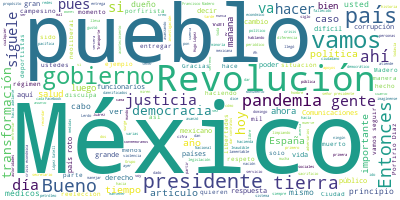

The table this chart was drawn from, first rows:
Participante, Texto, Sentimiento, Palabras, Dia, Mes, Anio
PRESIDENTE ANDRES MANUEL LOPEZ OBRADOR, Buenos días., 0.9384, 2, 20, 11, 2020
PRESIDENTE ANDRES MANUEL LOPEZ OBRADOR, Bueno, pues hoy conmemoramos 110 años de…, 0.8565, 49, 20, 11, 2020
PRESIDENTE ANDRES MANUEL LOPEZ OBRADOR, Se avanzó, no fue en vano el sacrificio …, 0.06736, 19, 20, 11, 2020
PRESIDENTE ANDRES MANUEL LOPEZ OBRADOR, Gracias a la Revolución se mejoraron las…, 0.6494, 40, 20, 11, 2020
PRESIDENTE ANDRES MANUEL LOPEZ OBRADOR, El porfiriato se caracterizó por la conc…, 0.5133, 65, 20, 11, 2020
PRESIDENTE ANDRES MANUEL LOPEZ OBRADOR, Eso fue lo que sucedió en Morelos, los h…, 0.637, 70, 20, 11, 2020
PRESIDENTE ANDRES MANUEL LOPEZ OBRADOR, Y como el gobierno era de ellos, era de …, 0.09393, 43, 20, 11, 2020
PRESIDENTE ANDRES MANUEL LOPEZ OBRADOR, Entonces, con la Revolución se entrega l…, 0.1157, 11, 20, 11, 2020
PRESIDENTE ANDRES MANUEL LOPEZ OBRADOR, Al principio es el reparto en Morelos po…, 0.307, 28, 20, 11, 2020
PRESIDENTE ANDRES MANUEL LOPEZ OBRADOR, Y el momento de más justicia en cuanto a…, 0.01548, 35, 20, 11, 2020
PRESIDENTE ANDRES MANUEL LOPEZ OBRADOR, Entonces, la Revolución es justicia para…, 0.2064, 17, 20, 11, 2020
PRESIDENTE ANDRES MANUEL LOPEZ OBRADOR, No fue así en el terreno de lo político,…, 0.0122, 66, 20, 11, 2020
PRESIDENTE ANDRES MANUEL LOPEZ OBRADOR, No fue fácil, porque se intentó la reele…, 0.0009749, 25, 20, 11, 2020
PRESIDENTE ANDRES MANUEL LOPEZ OBRADOR, Pero surge un partido de Estado que impi…, 0.5139, 30, 20, 11, 2020
PRESIDENTE ANDRES MANUEL LOPEZ OBRADOR, Ahora estamos dando los primeros pasos p…, 0.9096, 73, 20, 11, 2020
PRESIDENTE ANDRES MANUEL LOPEZ OBRADOR, Hasta ahora, estamos hablando de siglos …, 0.04306, 8, 20, 11, 2020
PRESIDENTE ANDRES MANUEL LOPEZ OBRADOR, La Revolución que conmemoramos hoy, a pe…, 0.228, 54, 20, 11, 2020
PRESIDENTE ANDRES MANUEL LOPEZ OBRADOR, Algo que se le debe a la Revolución, el …, 0.3423, 40, 20, 11, 2020
PRESIDENTE ANDRES MANUEL LOPEZ OBRADOR, Por poner el ejemplo, en Estados Unidos,…, 0.4271, 107, 20, 11, 2020
PRESIDENTE ANDRES MANUEL LOPEZ OBRADOR, En México, en el artículo 27 que se apru…, 0.4011, 33, 20, 11, 2020
PRESIDENTE ANDRES MANUEL LOPEZ OBRADOR, El petróleo es de la nación, ni siquiera…, 0.3668, 27, 20, 11, 2020
PRESIDENTE ANDRES MANUEL LOPEZ OBRADOR, Por eso no podemos olvidar este gran aco…, 0.8311, 45, 20, 11, 2020
PRESIDENTE ANDRES MANUEL LOPEZ OBRADOR, Pero el llamamiento que hace el presiden…, 0.3519, 39, 20, 11, 2020
PRESIDENTE ANDRES MANUEL LOPEZ OBRADOR, Y es importante también destacar que se …, 0.8391, 45, 20, 11, 2020
PRESIDENTE ANDRES MANUEL LOPEZ OBRADOR, Hay una sola batalla importante, la bata…, 0.07461, 45, 20, 11, 2020
PRESIDENTE ANDRES MANUEL LOPEZ OBRADOR, Desde luego, era el inicio. Ojalá y hubi…, 0.5252, 79, 20, 11, 2020
PRESIDENTE ANDRES MANUEL LOPEZ OBRADOR, Y los antiguos porfiristas y los militar…, 0.07157, 39, 20, 11, 2020
PRESIDENTE ANDRES MANUEL LOPEZ OBRADOR, Pero aún con todo ese sacrificio de much…, 0.5307, 35, 20, 11, 2020
PRESIDENTE ANDRES MANUEL LOPEZ OBRADOR, Hay insensatos que dicen que estaba muy …, 0.5714, 87, 20, 11, 2020
PRESIDENTE ANDRES MANUEL LOPEZ OBRADOR, Pero el pueblo vivía en la más completa …, 0.08729, 41, 20, 11, 2020
PRESIDENTE ANDRES MANUEL LOPEZ OBRADOR, Y grandes injusticias en cuanto al trato…, 0.001302, 43, 20, 11, 2020
PRESIDENTE ANDRES MANUEL LOPEZ OBRADOR, Y en el terreno de la democracia, pues i…, 0.05753, 40, 20, 11, 2020
PRESIDENTE ANDRES MANUEL LOPEZ OBRADOR, Y a partir de ahí, sólo un hombre. Méxic…, 0.1491, 35, 20, 11, 2020
PRESIDENTE ANDRES MANUEL LOPEZ OBRADOR, ¿Entonces cuál buen gobierno?, 0.8832, 4, 20, 11, 2020
PRESIDENTE ANDRES MANUEL LOPEZ OBRADOR, Hacía falta la Revolución., 0.4824, 4, 20, 11, 2020
PRESIDENTE ANDRES MANUEL LOPEZ OBRADOR, Sí, es lamentable el que hayan perdido l…, 0.3799, 16, 20, 11, 2020
PRESIDENTE ANDRES MANUEL LOPEZ OBRADOR, Por eso, nosotros vamos a seguir cuidand…, 0.2975, 38, 20, 11, 2020
PRESIDENTE ANDRES MANUEL LOPEZ OBRADOR, Y es de celebrarse que se ha ido consigu…, 0.4774, 60, 20, 11, 2020
PRESIDENTE ANDRES MANUEL LOPEZ OBRADOR, No es nada que nos deba de preocupar, lo…, 0.2627, 29, 20, 11, 2020
PRESIDENTE ANDRES MANUEL LOPEZ OBRADOR, Por eso son muy importantes las eleccion…, 0.5397, 42, 20, 11, 2020
PRESIDENTE ANDRES MANUEL LOPEZ OBRADOR, Vamos hoy a tener esta conmemoración a l…, 0.9569, 86, 20, 11, 2020
PRESIDENTE ANDRES MANUEL LOPEZ OBRADOR, Hemos tenido muy buenos presidentes, pat…, 0.9552, 24, 20, 11, 2020
PRESIDENTE ANDRES MANUEL LOPEZ OBRADOR, Entonces, hoy vamos a esta conmemoración…, 0.4941, 34, 20, 11, 2020
PRESIDENTE ANDRES MANUEL LOPEZ OBRADOR, Y por la tarde, desde las cuatro de la t…, 0.1033, 58, 20, 11, 2020
PRESIDENTE ANDRES MANUEL LOPEZ OBRADOR, Lo mismo vamos a hacer ahora, apoyos dir…, 0.1775, 61, 20, 11, 2020
PRESIDENTE ANDRES MANUEL LOPEZ OBRADOR, Vamos a entregar también el Premio Nacio…, 0.8667, 15, 20, 11, 2020
PRESIDENTE ANDRES MANUEL LOPEZ OBRADOR, También no van a ir todos los deportista…, 0.8893, 29, 20, 11, 2020
PRESIDENTE ANDRES MANUEL LOPEZ OBRADOR, Eso es lo que tenemos para el día de hoy…, 0.4335, 10, 20, 11, 2020
PRESIDENTE ANDRES MANUEL LOPEZ OBRADOR, Y mañana vamos también, pensando en la R…, 0.1245, 25, 20, 11, 2020
PRESIDENTE ANDRES MANUEL LOPEZ OBRADOR, Y el domingo vamos a hacer una gira por …, 0.1245, 35, 20, 11, 2020
PRESIDENTE ANDRES MANUEL LOPEZ OBRADOR, ¿Por qué aquí -ya lo expliqué- cerca, en…, 0.3515, 15, 20, 11, 2020
PRESIDENTE ANDRES MANUEL LOPEZ OBRADOR, Porque mañana muy temprano, desde las si…, 0.7008, 52, 20, 11, 2020
PRESIDENTE ANDRES MANUEL LOPEZ OBRADOR, Pues, eso es básicamente lo que queríamo…, 0.1198, 13, 20, 11, 2020
PRESIDENTE ANDRES MANUEL LOPEZ OBRADOR, Abrimos., 0.1131, 1, 20, 11, 2020
PREGUNTA, Gracias, señor presidente. Arturo Paramo…, 0.2261, 22, 20, 11, 2020
PREGUNTA, Estuvo de visita en México Arancha Gonzá…, 0.05133, 70, 20, 11, 2020
PREGUNTA, Ella dijo que esto es un caso cerrado pa…, 0.2631, 39, 20, 11, 2020
PREGUNTA, ¿Esto es suficiente para el Gobierno de …, 0.2951, 34, 20, 11, 2020
PRESIDENTE ANDRES MANUEL LOPEZ OBRADOR, Bueno, yo no quiero polemizar, nada más …, 0.02415, 35, 20, 11, 2020
PRESIDENTE ANDRES MANUEL LOPEZ OBRADOR, El poder es humildad, no es arrogancia, …, 0.6745, 17, 20, 11, 2020
... 114 more rows
